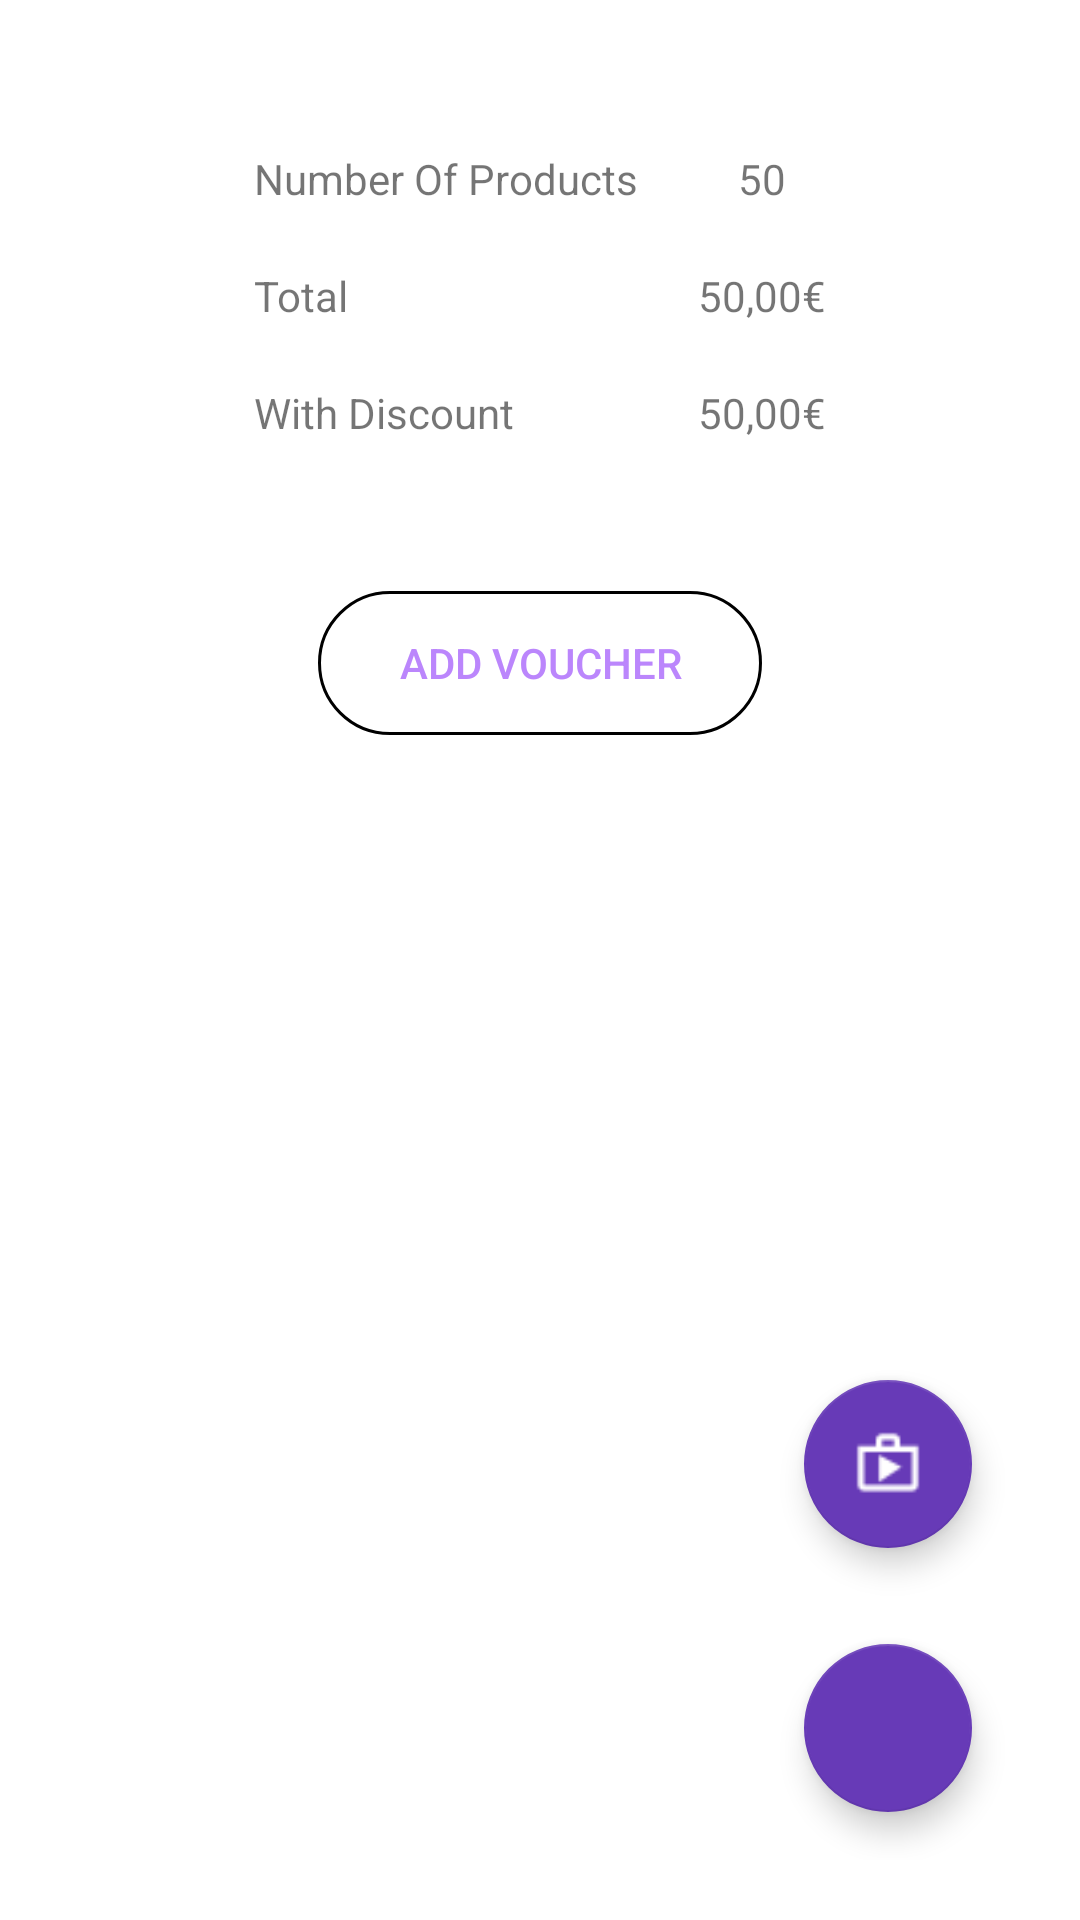

This screen was rendered from an Android layout file. Write that file and the resources it references.
<!-- AndroidManifest.xml: application theme Theme.ACMEAPP -->
<!-- res/layout/checkout_fragment.xml -->
<?xml version="1.0" encoding="utf-8"?>
<FrameLayout xmlns:android="http://schemas.android.com/apk/res/android"
    xmlns:tools="http://schemas.android.com/tools"
    android:layout_width="match_parent"
    xmlns:app="http://schemas.android.com/apk/res-auto"
    android:layout_height="match_parent"
    tools:context=".Fragments.CheckoutFragment">

    <TableLayout
        android:layout_width="match_parent"
        android:layout_height="match_parent"
        android:layout_marginTop="50dp">

        <TableRow
            android:layout_width="match_parent"
            android:layout_height="match_parent"
            android:gravity="center">

            <TextView
                android:layout_width="match_parent"
                android:layout_height="wrap_content"
                android:layout_marginEnd="20dp"
                android:text="Number Of Products" />

            <TextView
                android:id="@+id/numberOfProducts"
                android:layout_width="match_parent"
                android:layout_height="wrap_content"
                android:gravity="center"
                android:text="50" />
        </TableRow>

        <TableRow
            android:layout_width="match_parent"
            android:layout_height="match_parent"
            android:layout_marginTop="20dp"
            android:gravity="center">

            <TextView
                android:layout_width="match_parent"
                android:layout_height="wrap_content"
                android:layout_marginEnd="20dp"
                android:text="@string/total" />

            <TextView
                android:id="@+id/totalPrice"
                android:layout_width="match_parent"
                android:layout_height="wrap_content"
                android:gravity="center"
                android:text="50,00€" />

        </TableRow>

        <TableRow
            android:layout_width="match_parent"
            android:layout_height="match_parent"
            android:layout_marginTop="20dp"
            android:gravity="center">

            <TextView
                android:id="@+id/totalPriceWithVoucherLabel"
                android:layout_width="match_parent"
                android:layout_height="wrap_content"
                android:layout_marginEnd="20dp"
                android:text="With Discount" />

            <TextView
                android:id="@+id/totalPriceWithVoucher"
                android:layout_width="match_parent"
                android:layout_height="wrap_content"
                android:gravity="center"
                android:text="50,00€" />

        </TableRow>


        <TableRow
            android:layout_width="match_parent"
            android:layout_height="match_parent"
            android:layout_marginTop="50dp"
            android:gravity="center">


            <Button
                android:id="@+id/voucher_dialog"
                android:layout_width="match_parent"
                android:layout_height="wrap_content"
                android:background="@drawable/buttons"
                android:text="@string/add_voucher"
                android:textColor="@color/purple_200" />

        </TableRow>

    </TableLayout>

    <LinearLayout
        android:layout_width="wrap_content"
        android:layout_height="wrap_content"
        android:layout_gravity="right|bottom"
        android:layout_margin="20dp"
        android:orientation="vertical">

        <com.google.android.material.floatingactionbutton.FloatingActionButton
            android:id="@+id/pay_btn"
            android:layout_width="wrap_content"
            android:layout_height="wrap_content"
            android:layout_gravity="end|bottom"
            android:layout_margin="16dp"
            android:src="@drawable/outline_shop_white_18"
            android:padding="20dp"
            app:backgroundTint="#673AB7"
            android:text="@string/proceed_to_checkout"
            app:tint="@color/white"
            android:textColor="@color/white" />

        <com.google.android.material.floatingactionbutton.FloatingActionButton

            android:id="@+id/back_btn"
            android:layout_width="wrap_content"
            android:layout_height="wrap_content"
            android:layout_gravity="end|bottom"
            android:layout_margin="16dp"
            android:padding="20dp"
            android:text="@string/add_new_product"
            android:src="@drawable/outline_arrow_back_white_18"
            app:tint="@color/white"
            app:backgroundTint="#673AB7"
            android:textColor="@color/white" />
    </LinearLayout>

</FrameLayout>
<!-- resources referenced by this layout -->
<resources>
  <color name="purple_200">#FFBB86FC</color>
  <color name="white">#FFFFFFFF</color>
  <!-- drawable buttons (drawable) -->
  <?xml version="1.0" encoding="utf-8"?>
  <selector xmlns:android="http://schemas.android.com/apk/res/android" >
      <item >
          <shape android:shape="rectangle"  >
              <stroke android:width="1dp" android:color="#000000" />
  
              <solid android:color="@android:color/transparent"/>
  
              <corners
                  android:radius="90dp" />
          </shape>
      </item>
  </selector>
  <!-- drawable outline_shop_white_18: png bitmap (drawable-v24, 250 bytes) -->
  <string name="add_new_product">Add new product</string>
  <string name="add_voucher">Add voucher</string>
  <string name="proceed_to_checkout">Proceed to Checkout</string>
  <string name="total">Total</string>
  <style name="Theme.ACMEAPP" parent="Theme.MaterialComponents.DayNight.DarkActionBar">
          
          <item name="colorPrimary">@color/purple_500</item>
          <item name="colorPrimaryVariant">@color/purple_700</item>
          <item name="colorOnPrimary">@color/white</item>
          
          <item name="colorSecondary">@color/teal_200</item>
          <item name="colorSecondaryVariant">@color/teal_700</item>
          <item name="colorOnSecondary">@color/black</item>
          
          <item name="android:statusBarColor" tools:targetApi="l">?attr/colorPrimaryVariant</item>
          
      </style>
  <color name="purple_500">#FF6200EE</color>
  <color name="purple_700">#FF3700B3</color>
  <color name="teal_200">#FF03DAC5</color>
  <color name="teal_700">#FF018786</color>
  <color name="black">#FF000000</color>
</resources>
